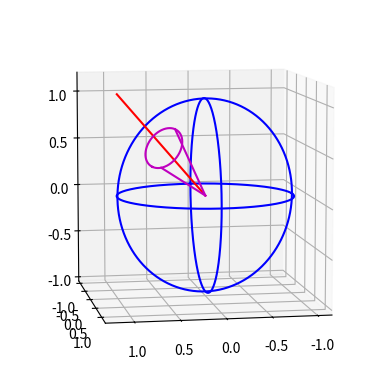

Write the Python code that produced this figure.
#!/usr/bin/env python
#
# Author: Ying Xiong.
# Created: Mar 18, 2014.

"""quaternion.py --- Utility functions for quaternion and spatial rotation.

A quaternion is represented by a 4-vector 'q' as
  q = q[0] + q[1]*i + q[2]*j + q[3]*k.

The validity of input to the utility functions are not explicitly checked for
efficiency reasons.

Abbreviations:
  quat:        Quaternion, 4-vector.
  vec:         Vector, 3-vector.
  ax, axis:    Axis, 3- unit vector.
  ang:         ANgle, in unit of radian.
  rot:         Rotation.
  rotMatx:     Rotation matrix, 3x3 orthogonal matrix.
  HProd:       Hamilton product.
  conj:        Conjugate.
  recip:       Reciprocal.

See "doc/quaternion.pdf" for a more detailed documentation.
"""

import matplotlib.pyplot as plt
from mpl_toolkits.mplot3d import Axes3D
import numpy as np

def quatConj(q):
    """Return the conjugate of quaternion 'q'."""
    return np.append(q[0], -q[1:])

def quatHProd(p, q):
    """Compute the Hamilton product of quaternions 'p' and 'q'."""
    r = np.array([p[0]*q[0] - p[1]*q[1] - p[2]*q[2] - p[3]*q[3],
                  p[0]*q[1] + p[1]*q[0] + p[2]*q[3] - p[3]*q[2],
                  p[0]*q[2] - p[1]*q[3] + p[2]*q[0] + p[3]*q[1],
                  p[0]*q[3] + p[1]*q[2] - p[2]*q[1] + p[3]*q[0]])
    return r

def quatRecip(q):
    """Compute the reciprocal of quaternion 'q'."""
    return quatConj(q) / np.dot(q,q)

def quatFromAxisAng(ax, theta):
    """Get a quaternion that performs the rotation around axis 'ax' for angle
    'theta', given as
        q = (r, v) = (cos(theta/2), sin(theta/2)*ax).
    Note that the input 'ax' needs to be a 3x1 unit vector."""
    return np.append(np.cos(theta/2), np.sin(theta/2)*ax)

def quatFromRotMatx(R):
    """Get a quaternion from a given rotation matrix 'R'."""
    q = np.zeros(4)

    q[0] = ( R[0,0] + R[1,1] + R[2,2] + 1) / 4.0
    q[1] = ( R[0,0] - R[1,1] - R[2,2] + 1) / 4.0
    q[2] = (-R[0,0] + R[1,1] - R[2,2] + 1) / 4.0
    q[3] = (-R[0,0] - R[1,1] + R[2,2] + 1) / 4.0

    q[q<0] = 0   # Avoid complex number by numerical error.
    q = np.sqrt(q)

    q[1] *= np.sign(R[2,1] - R[1,2])
    q[2] *= np.sign(R[0,2] - R[2,0])
    q[3] *= np.sign(R[1,0] - R[0,1])

    return q

def quatToRotMatx(q):
    """Get a rotation matrix from the given unit quaternion 'q'."""
    R = np.zeros((3,3))

    R[0,0] = 1 - 2*(q[2]**2 + q[3]**2)
    R[1,1] = 1 - 2*(q[1]**2 + q[3]**2)
    R[2,2] = 1 - 2*(q[1]**2 + q[2]**2)

    R[0,1] = 2 * (q[1]*q[2] - q[0]*q[3])
    R[1,0] = 2 * (q[1]*q[2] + q[0]*q[3])

    R[0,2] = 2 * (q[1]*q[3] + q[0]*q[2])
    R[2,0] = 2 * (q[1]*q[3] - q[0]*q[2])

    R[1,2] = 2 * (q[2]*q[3] - q[0]*q[1])
    R[2,1] = 2 * (q[2]*q[3] + q[0]*q[1])

    return R

def rotVecByQuat(u, q):
    """Rotate a 3-vector 'u' according to the quaternion 'q'. The output 'v' is also
    a 3-vector such that
        [0; v] = q * [0; u] * q^{-1}
    with Hamilton product."""
    v = quatHProd(quatHProd(q, np.append(0, u)), quatRecip(q))
    return v[1:]

def rotVecByAxisAng(u, ax, theta):
    """Rotate the 3-vector 'u' around axis 'ax' for angle 'theta' (radians),
    counter-clockwisely when looking at inverse axis direction. Note that the
    input 'ax' needs to be a 3x1 unit vector."""
    q = quatFromAxisAng(ax, theta)
    return rotVecByQuat(u, q)

def quatDemo():
    # Rotation axis.
    ax = np.array([1.0, 1.0, 1.0])
    ax = ax / np.linalg.norm(ax)

    # Rotation angle.
    theta = -5*np.pi/6

    # Original vector.
    u = [0.5, 0.6, np.sqrt(3)/2];
    u /= np.linalg.norm(u)

    # Draw the circle frame.
    nSamples = 1000
    t = np.linspace(-np.pi, np.pi, nSamples)
    z = np.zeros(t.shape)
    fig = plt.figure()
    fig_ax = fig.add_subplot(111, projection="3d", aspect="equal")
    fig_ax.plot(np.cos(t), np.sin(t), z, 'b')
    fig_ax.plot(z, np.cos(t), np.sin(t), 'b')
    fig_ax.plot(np.cos(t), z, np.sin(t), 'b')

    # Draw rotation axis.
    fig_ax.plot([0, ax[0]*2], [0, ax[1]*2], [0, ax[2]*2], 'r')

    # Rotate the 'u' vector and draw results.
    fig_ax.plot([0, u[0]], [0, u[1]], [0, u[2]], 'm')
    v = rotVecByAxisAng(u, ax, theta)
    fig_ax.plot([0, v[0]], [0, v[1]], [0, v[2]], 'm')

    # Draw the circle that is all rotations of 'u' across 'ax' with different
    # angles.
    v = np.zeros((3, len(t)))
    for i,theta in enumerate(t):
        v[:,i] = rotVecByAxisAng(u, ax, theta)
    fig_ax.plot(v[0,:], v[1,:], v[2,:], 'm')

    fig_ax.view_init(elev=8, azim=80)
    plt.show()

if __name__ == "__main__":
    quatDemo()
